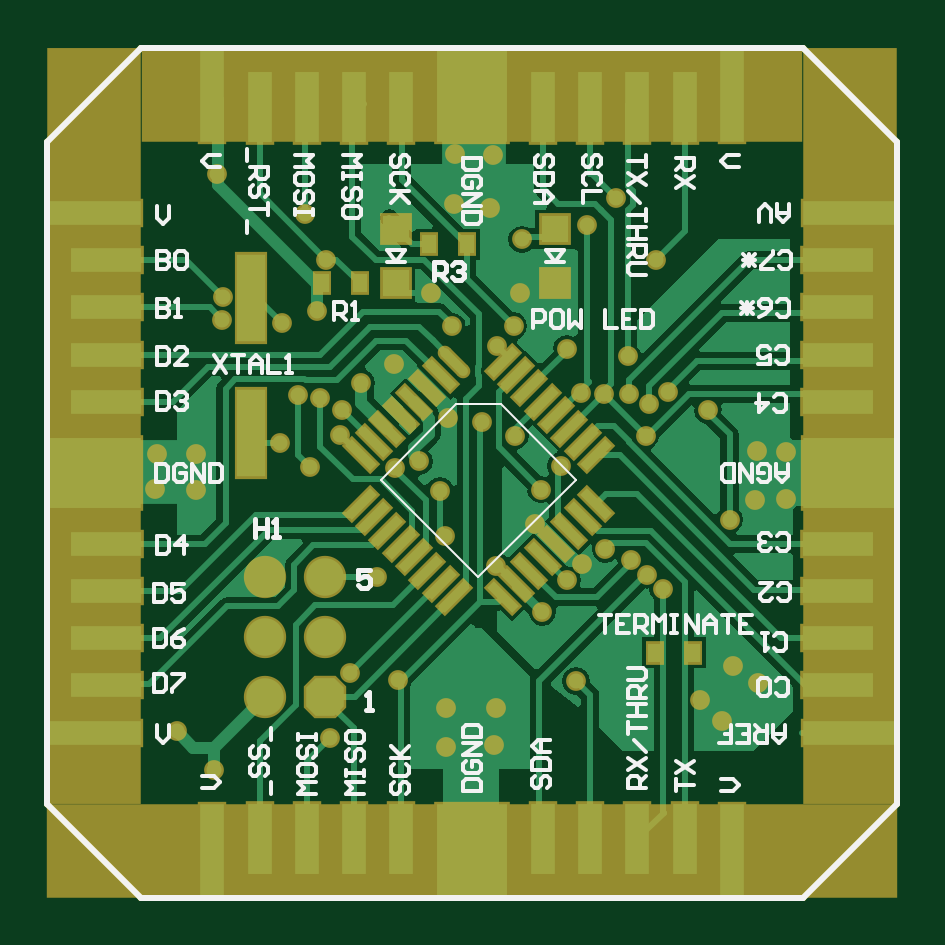
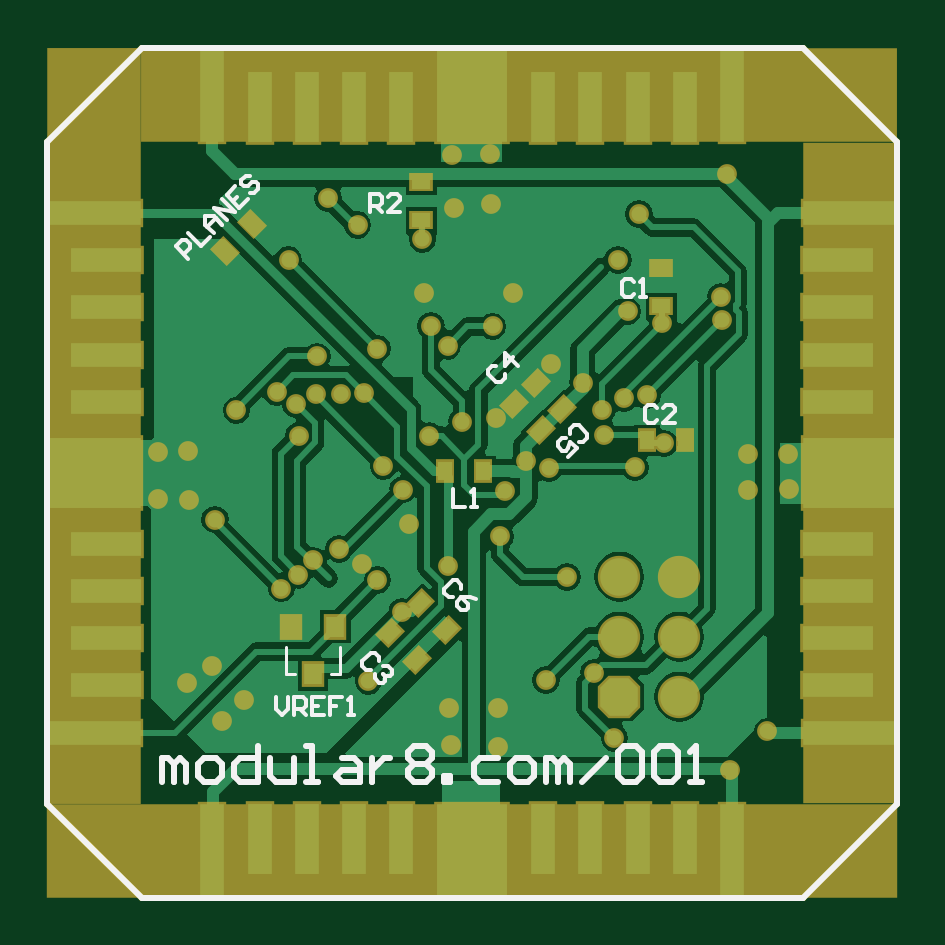
Circuit board: 10 layer files. Board 36.0 x 36.0 mm.
- bottom_copper: modular8_master_001.GBL (23093 bytes)
- bottom_silk: modular8_master_001.GBO (9585 bytes)
- paste: modular8_master_001.GBP (5453 bytes)
- bottom_mask: modular8_master_001.GBS (8278 bytes)
- outline: modular8_master_001.GKO (5018 bytes)
- outline: modular8_master_001.GM1 (5209 bytes)
- top_copper: modular8_master_001.GTL (20740 bytes)
- top_silk: modular8_master_001.GTO (17354 bytes)
- paste: modular8_master_001.GTP (3623 bytes)
- top_mask: modular8_master_001.GTS (8072 bytes)

=== bottom_copper: modular8_master_001.GBL (23093 bytes, source omitted) ===
=== bottom_silk: modular8_master_001.GBO (9585 bytes, source omitted) ===
=== paste: modular8_master_001.GBP (5453 bytes, source withheld) ===
=== bottom_mask: modular8_master_001.GBS (8278 bytes, source omitted) ===
=== outline: modular8_master_001.GKO (5018 bytes, source withheld) ===
=== outline: modular8_master_001.GM1 (5209 bytes, source withheld) ===
=== top_copper: modular8_master_001.GTL (20740 bytes, source omitted) ===
=== top_silk: modular8_master_001.GTO (17354 bytes, source omitted) ===
=== paste: modular8_master_001.GTP ===
%FSLAX24Y24*%
%MOIN*%
G70*
G01*
G75*
G04 Layer_Color=8421504*
%ADD10R,0.0236X0.0315*%
G04:AMPARAMS|DCode=11|XSize=15.7mil|YSize=59.1mil|CornerRadius=0mil|HoleSize=0mil|Usage=FLASHONLY|Rotation=315.000|XOffset=0mil|YOffset=0mil|HoleType=Round|Shape=Rectangle|*
%AMROTATEDRECTD11*
4,1,4,-0.0264,-0.0153,0.0153,0.0264,0.0264,0.0153,-0.0153,-0.0264,-0.0264,-0.0153,0.0*
%
%ADD11ROTATEDRECTD11*%

G04:AMPARAMS|DCode=12|XSize=15.7mil|YSize=59.1mil|CornerRadius=0mil|HoleSize=0mil|Usage=FLASHONLY|Rotation=45.000|XOffset=0mil|YOffset=0mil|HoleType=Round|Shape=Rectangle|*
%AMROTATEDRECTD12*
4,1,4,0.0153,-0.0264,-0.0264,0.0153,-0.0153,0.0264,0.0264,-0.0153,0.0153,-0.0264,0.0*
%
%ADD12ROTATEDRECTD12*%

G04:AMPARAMS|DCode=13|XSize=15.7mil|YSize=59.1mil|CornerRadius=0mil|HoleSize=0mil|Usage=FLASHONLY|Rotation=45.000|XOffset=0mil|YOffset=0mil|HoleType=Round|Shape=Round|*
%AMOVALD13*
21,1,0.0433,0.0157,0.0000,0.0000,135.0*
1,1,0.0157,0.0153,-0.0153*
1,1,0.0157,-0.0153,0.0153*
%
%ADD13OVALD13*%

%ADD14R,0.0450X0.0450*%
%ADD15R,0.0472X0.1457*%
%ADD16C,0.0200*%
%ADD17C,0.0100*%
%ADD18C,0.0150*%
%ADD19R,0.0540X0.0670*%
%ADD20R,0.1080X0.0760*%
%ADD21R,0.1260X0.1080*%
%ADD22R,0.0820X0.1791*%
%ADD23R,0.0394X0.1575*%
%ADD24R,0.0394X0.1181*%
%ADD25R,0.1181X0.1575*%
%ADD26R,0.1575X0.0394*%
%ADD27R,0.1181X0.0394*%
%ADD28R,0.1575X0.1181*%
%ADD29C,0.0625*%
G04:AMPARAMS|DCode=30|XSize=62.5mil|YSize=62.5mil|CornerRadius=0mil|HoleSize=0mil|Usage=FLASHONLY|Rotation=180.000|XOffset=0mil|YOffset=0mil|HoleType=Round|Shape=Octagon|*
%AMOCTAGOND30*
4,1,8,-0.0313,0.0156,-0.0313,-0.0156,-0.0156,-0.0313,0.0156,-0.0313,0.0313,-0.0156,0.0313,0.0156,0.0156,0.0313,-0.0156,0.0313,-0.0313,0.0156,0.0*
%
%ADD30OCTAGOND30*%

%ADD31C,0.0250*%
G04:AMPARAMS|DCode=32|XSize=23.6mil|YSize=31.5mil|CornerRadius=0mil|HoleSize=0mil|Usage=FLASHONLY|Rotation=45.000|XOffset=0mil|YOffset=0mil|HoleType=Round|Shape=Rectangle|*
%AMROTATEDRECTD32*
4,1,4,0.0028,-0.0195,-0.0195,0.0028,-0.0028,0.0195,0.0195,-0.0028,0.0028,-0.0195,0.0*
%
%ADD32ROTATEDRECTD32*%

G04:AMPARAMS|DCode=33|XSize=23.6mil|YSize=31.5mil|CornerRadius=0mil|HoleSize=0mil|Usage=FLASHONLY|Rotation=135.000|XOffset=0mil|YOffset=0mil|HoleType=Round|Shape=Rectangle|*
%AMROTATEDRECTD33*
4,1,4,0.0195,0.0028,-0.0028,-0.0195,-0.0195,-0.0028,0.0028,0.0195,0.0195,0.0028,0.0*
%
%ADD33ROTATEDRECTD33*%

%ADD34R,0.0315X0.0236*%
%ADD35R,0.0310X0.0350*%
%ADD36R,0.0440X0.1070*%
%ADD37C,0.0039*%
%ADD38C,0.0060*%
%ADD39C,0.0075*%
%ADD40C,0.0070*%
D10*
X37085Y31860D02*
D03*
X37715D02*
D03*
X35925Y31210D02*
D03*
X35295D02*
D03*
X41485Y25050D02*
D03*
X40855D02*
D03*
D11*
X38307Y29900D02*
D03*
X38530Y29677D02*
D03*
X38753Y29455D02*
D03*
X38975Y29232D02*
D03*
X39198Y29009D02*
D03*
X39421Y28786D02*
D03*
X39644Y28564D02*
D03*
X39866Y28341D02*
D03*
X37500Y25975D02*
D03*
X37277Y26197D02*
D03*
X37055Y26420D02*
D03*
X36832Y26643D02*
D03*
X36609Y26866D02*
D03*
X36386Y27088D02*
D03*
X36164Y27311D02*
D03*
X35941Y27534D02*
D03*
D12*
X39866D02*
D03*
X39644Y27311D02*
D03*
X39421Y27088D02*
D03*
X39198Y26866D02*
D03*
X38975Y26643D02*
D03*
X38753Y26420D02*
D03*
X38530Y26197D02*
D03*
X38307Y25975D02*
D03*
X35941Y28341D02*
D03*
X36164Y28564D02*
D03*
X36386Y28786D02*
D03*
X36609Y29009D02*
D03*
X36832Y29232D02*
D03*
X37055Y29455D02*
D03*
X37277Y29677D02*
D03*
D13*
X37500Y29900D02*
D03*
D14*
X39180Y32110D02*
D03*
Y31210D02*
D03*
X36530Y32120D02*
D03*
Y31220D02*
D03*
D15*
X34110Y30962D02*
D03*
Y28718D02*
D03*
D17*
X30713Y33561D02*
X32287Y35136D01*
X30713Y22537D02*
Y33561D01*
Y22537D02*
X32287Y20963D01*
X43311D01*
X44886Y22537D01*
Y33561D01*
X43311Y35136D02*
X44886Y33561D01*
X32287Y35136D02*
X43311D01*
M02*

=== top_mask: modular8_master_001.GTS (8072 bytes, source omitted) ===
